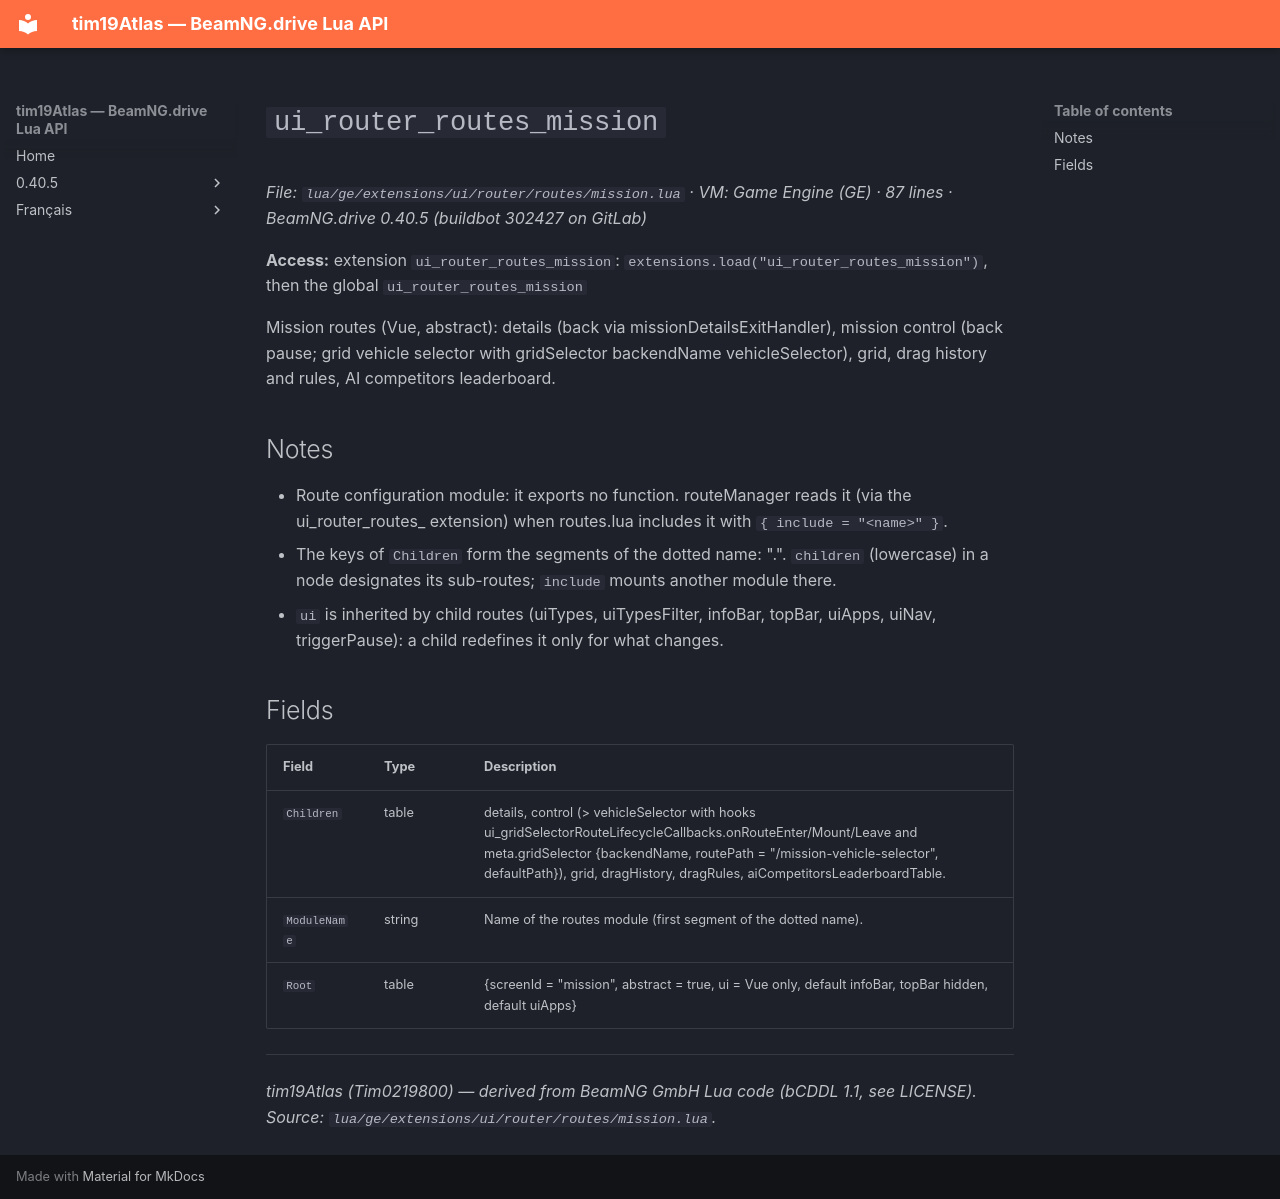

repository: Tim0219800/beamng-lua-atlas · page: 0.40.5/ge/extensions/ui/router/routes/mission.html · generator: mkdocs

# `ui_router_routes_mission`

*File: `lua/ge/extensions/ui/router/routes/mission.lua` · VM: Game Engine (GE) · 87 lines · BeamNG.drive 0.40.5 (buildbot 302427 on GitLab)*

**Access:** extension `ui_router_routes_mission`: `extensions.load("ui_router_routes_mission")`, then the global `ui_router_routes_mission`

Mission routes (Vue, abstract): details (back via missionDetailsExitHandler), mission control (back pause; grid vehicle selector with gridSelector backendName vehicleSelector), grid, drag history and rules, AI competitors leaderboard.

## Notes

- Route configuration module: it exports no function. routeManager reads it (via the ui_router_routes_<name> extension) when routes.lua includes it with `{ include = "<name>" }`.
- The keys of `Children` form the segments of the dotted name: "<module>.<child>". `children` (lowercase) in a node designates its sub-routes; `include` mounts another module there.
- `ui` is inherited by child routes (uiTypes, uiTypesFilter, infoBar, topBar, uiApps, uiNav, triggerPause): a child redefines it only for what changes.

## Fields

| Field | Type | Description |
|---|---|---|
| `Children` | table<string, table> | details, control (> vehicleSelector with hooks ui_gridSelectorRouteLifecycleCallbacks.onRouteEnter/Mount/Leave and meta.gridSelector {backendName, routePath = "/mission-vehicle-selector", defaultPath}), grid, dragHistory, dragRules, aiCompetitorsLeaderboardTable. |
| `ModuleName` | string | Name of the routes module (first segment of the dotted name). |
| `Root` | table | {screenId = "mission", abstract = true, ui = Vue only, default infoBar, topBar hidden, default uiApps} |

---
*tim19Atlas (Tim0219800) — derived from BeamNG GmbH Lua code (bCDDL 1.1, see LICENSE). Source: `lua/ge/extensions/ui/router/routes/mission.lua`.*
